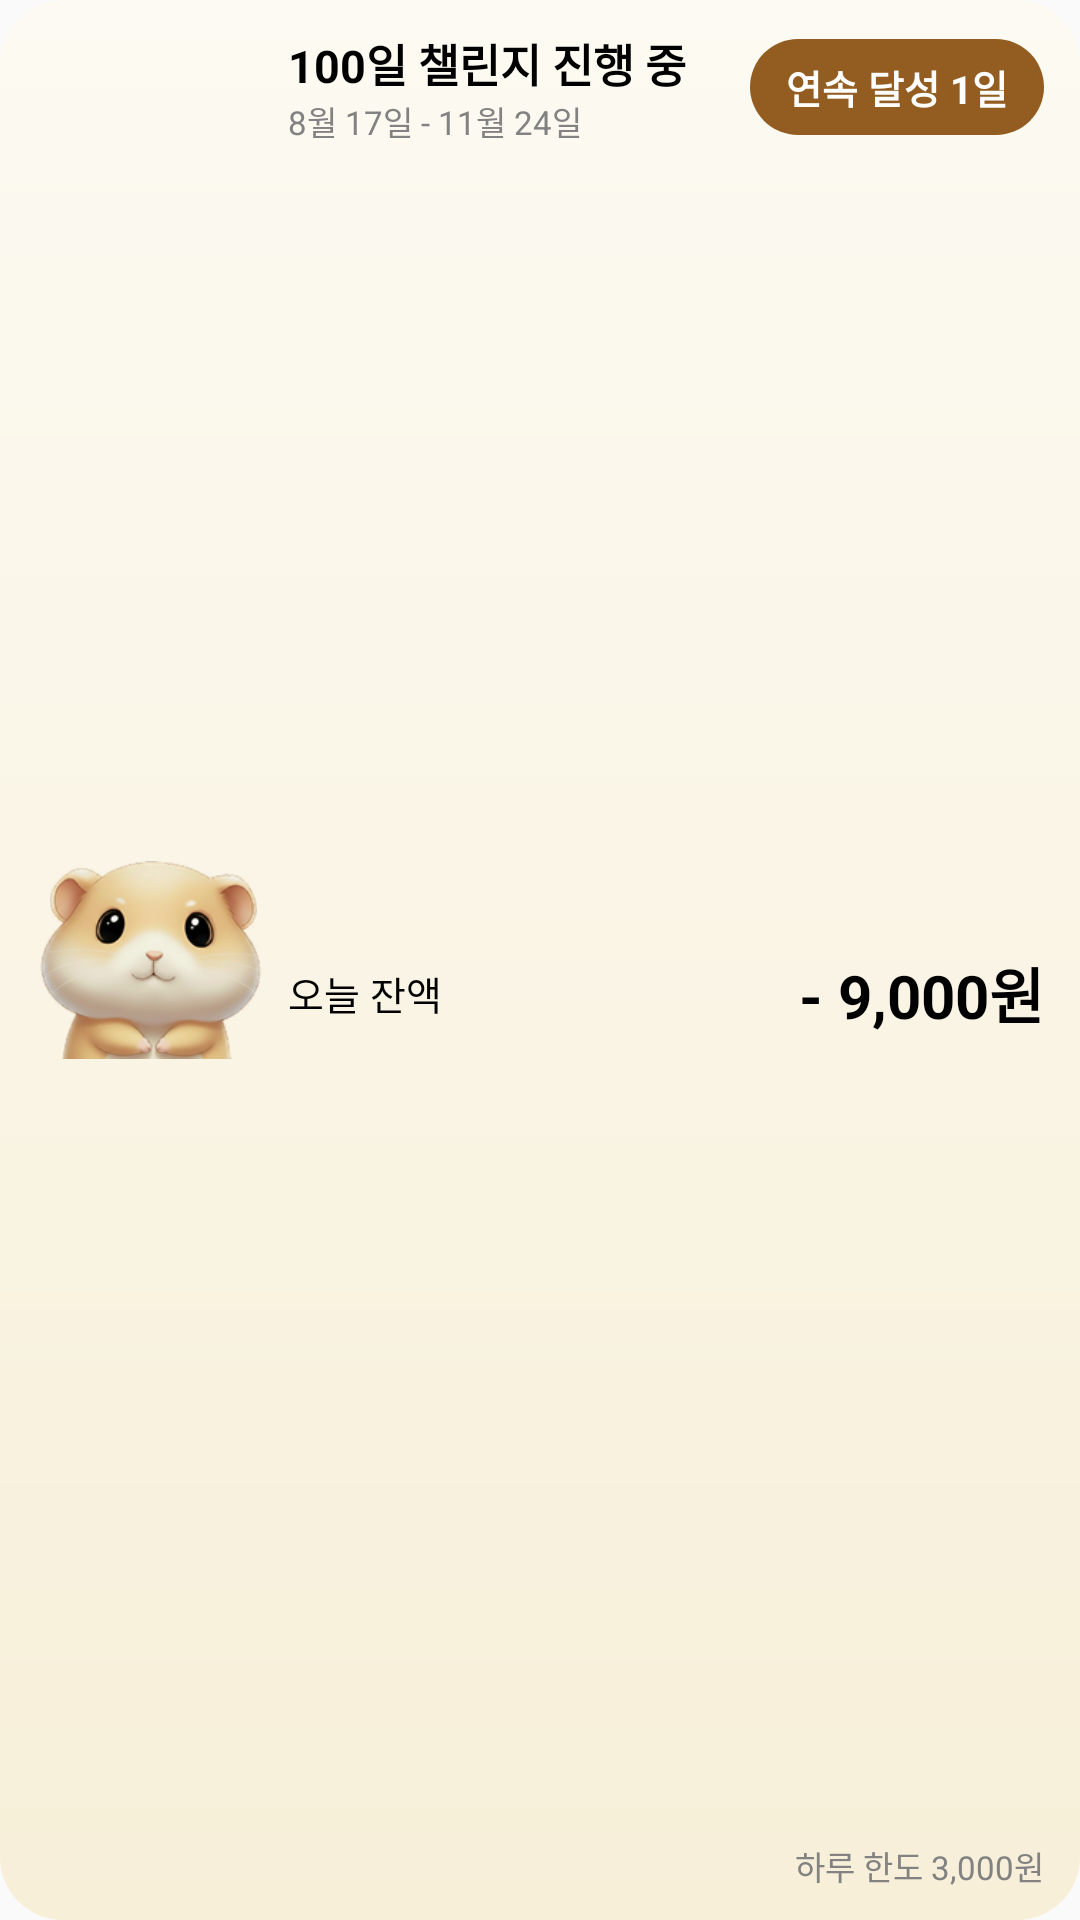

Here is an Android app screen rendered from its layout file. Give the layout XML and the strings, colors and styles it references.
<!-- AndroidManifest.xml: application theme Theme.Hampouch -->
<!-- res/layout/home_widget_preview.xml -->
<?xml version="1.0" encoding="utf-8"?>
<LinearLayout xmlns:android="http://schemas.android.com/apk/res/android"
    android:layout_width="match_parent"
    android:layout_height="match_parent"
    android:background="@drawable/bg_widget_card"
    android:gravity="center_vertical"
    android:orientation="horizontal"
    android:paddingHorizontal="12dp"
    android:paddingVertical="10dp">

    <ImageView
        android:layout_width="76dp"
        android:layout_height="match_parent"
        android:contentDescription="@string/cd_hamster_character"
        android:scaleType="centerInside"
        android:src="@drawable/img_widget_hamster_normal" />

    <LinearLayout
        android:layout_width="0dp"
        android:layout_height="match_parent"
        android:layout_marginStart="8dp"
        android:layout_weight="1"
        android:gravity="center_vertical"
        android:orientation="vertical">

        <LinearLayout
            android:layout_width="match_parent"
            android:layout_height="wrap_content"
            android:gravity="center_vertical"
            android:orientation="horizontal">

            <LinearLayout
                android:layout_width="0dp"
                android:layout_height="wrap_content"
                android:layout_weight="1"
                android:orientation="vertical">

                <TextView
                    android:layout_width="wrap_content"
                    android:layout_height="wrap_content"
                    android:text="@string/widget_preview_challenge_title"
                    android:textColor="@color/black"
                    android:textSize="15sp"
                    android:textStyle="bold" />

                <TextView
                    android:layout_width="wrap_content"
                    android:layout_height="wrap_content"
                    android:text="@string/widget_preview_period"
                    android:textColor="#828282"
                    android:textSize="11sp" />
            </LinearLayout>

            <TextView
                android:layout_width="wrap_content"
                android:layout_height="32dp"
                android:background="@drawable/bg_widget_streak"
                android:gravity="center"
                android:paddingHorizontal="12dp"
                android:text="@string/widget_preview_streak"
                android:textColor="@color/white"
                android:textSize="13sp"
                android:textStyle="bold" />
        </LinearLayout>

        <LinearLayout
            android:layout_width="match_parent"
            android:layout_height="0dp"
            android:layout_weight="1"
            android:gravity="center_vertical"
            android:orientation="horizontal">

            <TextView
                android:layout_width="wrap_content"
                android:layout_height="wrap_content"
                android:text="@string/home_today_balance_label"
                android:textColor="@color/black"
                android:textSize="13sp" />

            <TextView
                android:layout_width="0dp"
                android:layout_height="wrap_content"
                android:layout_marginStart="8dp"
                android:layout_weight="1"
                android:gravity="end"
                android:text="@string/widget_preview_balance"
                android:textColor="@color/black"
                android:textSize="20sp"
                android:textStyle="bold" />
        </LinearLayout>

        <TextView
            android:layout_width="match_parent"
            android:layout_height="wrap_content"
            android:gravity="end"
            android:text="@string/widget_preview_limit"
            android:textColor="#828282"
            android:textSize="11sp" />
    </LinearLayout>
</LinearLayout>
<!-- resources referenced by this layout -->
<resources>
  <!-- drawable bg_widget_card (drawable) -->
  <?xml version="1.0" encoding="utf-8"?>
  <shape xmlns:android="http://schemas.android.com/apk/res/android"
      android:shape="rectangle">
      <corners android:radius="21dp" />
      <gradient
          android:angle="270"
          android:endColor="#F7EFD8"
          android:startColor="#FCFAF2" />
  </shape>
  <!-- drawable bg_widget_streak (drawable) -->
  <?xml version="1.0" encoding="utf-8"?>
  <shape xmlns:android="http://schemas.android.com/apk/res/android"
      android:shape="rectangle">
      <corners android:radius="16dp" />
      <solid android:color="#935C21" />
  </shape>
  <!-- drawable img_widget_hamster_normal: png bitmap (drawable, 34945 bytes) -->
  <string name="cd_hamster_character">햄포치 캐릭터</string>
  <string name="home_today_balance_label">오늘 잔액</string>
  <string name="widget_preview_balance">- 9,000원</string>
  <string name="widget_preview_challenge_title">100일 챌린지 진행 중</string>
  <string name="widget_preview_limit">하루 한도 3,000원</string>
  <string name="widget_preview_period">8월 17일 - 11월 24일</string>
  <string name="widget_preview_streak">연속 달성 1일</string>
  <style name="Theme.Hampouch" parent="android:Theme.Material.Light.NoActionBar">
          <item name="android:windowSplashScreenBackground">@color/white</item>
          <item name="android:windowSplashScreenAnimatedIcon">@drawable/transparent</item>
      </style>
  <!-- not gathered from this repository: default colours our renderer supplied (Android Studio template values) -->
  <color name="black">#FF000000</color>
  <color name="white">#FFFFFFFF</color>
</resources>
